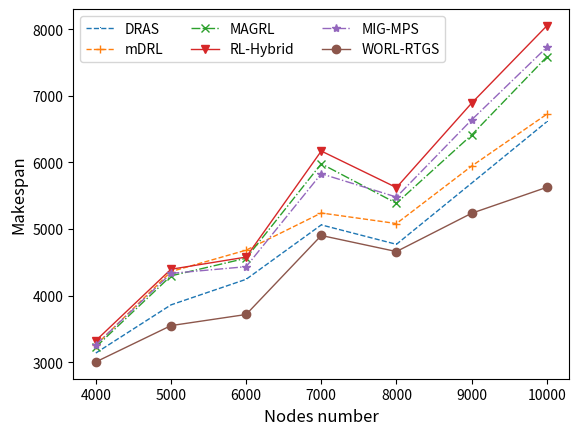

This figure's Python source:
#!/usr/bin/env python
# -*- encoding: utf-8 -*-
'''
@File    :   demo50.py

@Modify Time      @Author    @Version    @Desciption
------------      -------    --------    -----------
2022-09-12 8:28   nana      1.0         highest bandwidth is 2000
'''
import matplotlib.pyplot as plt
import numpy as np
import matplotlib
matplotlib.rcParams['pdf.fonttype'] = 42   # 输出 PDF 使用 Type 42 (TrueType)
matplotlib.rcParams['ps.fonttype'] = 42    # 输出 PS 使用 Type 42

WORL_RTGS = {
21: 3003.35, 22: 3548.9, 23: 3715.88, 
  24: 4902.64, 25: 4661.22, 26: 5236.25, 27: 5626.03}

DRAS = {
21: 3136.8, 22: 3860.33, 23: 4244.46,
  24: 5061.87, 25: 4770.09, 26: 5688.4, 27: 6611.01}

mDRL = {
21: 3256.16, 22: 4360.44, 23: 4682.12,
  24: 5240.64, 25: 5081.95, 26: 5944.54, 27: 6724.02
}

MAGRL = {21: 3228.11, 22: 4296.24, 23: 4561.1, 24: 5979.81, 25: 5386.66,
    26: 6411.6, 27: 7584.14}

MIGMPS = {21: 3260.03, 22: 4333.27, 23: 4434.19, 24: 5830.02, 25: 5480.09,
    26: 6639.01, 27: 7728.71
}

RL_Hybrid = { 21: 3323.42, 22: 4395.36, 23: 4578.25, 24: 6171.46, 25: 5622.62,
    26: 6890.06, 27: 8050.78}


dras = list(DRAS.values())
mdrl = list(mDRL.values())
magrl = list(MAGRL.values())
rl_hybrid = list(RL_Hybrid.values())
migmps = list(MIGMPS.values())
worl_rtgs = list(WORL_RTGS.values())

x = [4000, 5000, 6000, 7000, 8000, 9000, 10000]


plt.plot(x, dras, linestyle="--", marker=",", linewidth='1', label="DRAS")
plt.plot(x, mdrl, linestyle="--", marker="+", linewidth='1', label="mDRL")
plt.plot(x, magrl, linestyle="-.", marker="x", linewidth='1', label="MAGRL")
plt.plot(x, rl_hybrid, linestyle="-", marker="v", linewidth='1', label="RL-Hybrid")
plt.plot(x, migmps, linestyle="-.", marker="*", linewidth='1', label="MIG-MPS")
plt.plot(x, worl_rtgs, linestyle="-", marker="o", linewidth='1', label="WORL-RTGS")


plt.xlabel('Nodes number', fontsize=12)
plt.ylabel('Makespan', fontsize=12)

plt.legend(ncol=3, fontsize=10)
plt.show()
